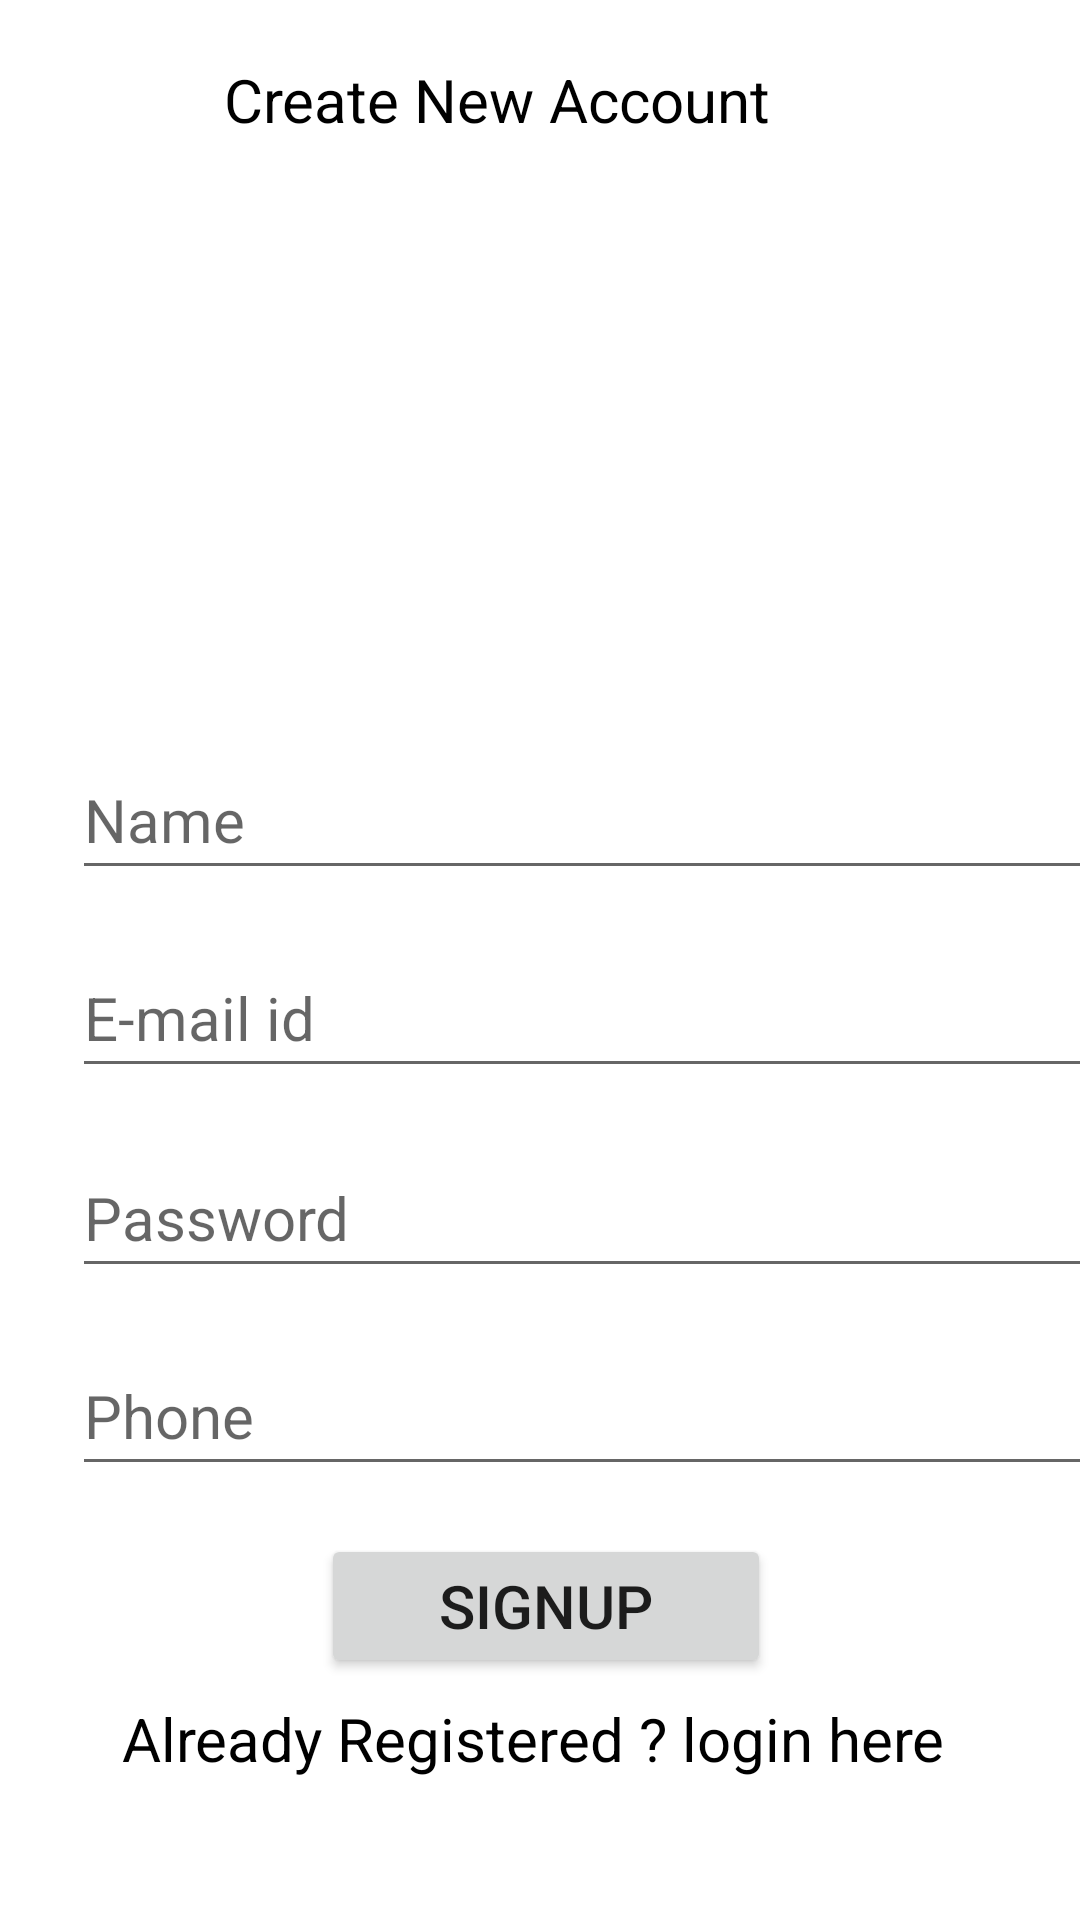

The Android layout XML behind this screen, and the referenced resources:
<!-- AndroidManifest.xml: application theme Theme.FitnessFoster -->
<!-- res/layout/activity_register.xml -->
<?xml version="1.0" encoding="utf-8"?>
<androidx.constraintlayout.widget.ConstraintLayout xmlns:android="http://schemas.android.com/apk/res/android"
    xmlns:app="http://schemas.android.com/apk/res-auto"
    xmlns:tools="http://schemas.android.com/tools"
    android:layout_width="match_parent"
    android:layout_height="match_parent"
    tools:context=".Register">

    <TextView
        android:id="@+id/TextView"
        android:layout_width="wrap_content"
        android:layout_height="wrap_content"
        android:layout_marginLeft="24dp"
        android:layout_marginTop="5dp"
        android:fontFamily="sans-serif"
        android:text="Create New Account"
        android:textColor="@color/black"
        android:textSize="20sp"
        app:layout_constraintBottom_toBottomOf="parent"
        app:layout_constraintHorizontal_bias="0.33"
        app:layout_constraintLeft_toLeftOf="parent"
        app:layout_constraintRight_toRightOf="parent"
        app:layout_constraintTop_toTopOf="parent"
        app:layout_constraintVertical_bias="0.024" />

    <ImageView
        android:layout_width="wrap_content"
        android:layout_height="150dp"
        android:src="@drawable/logo"
        app:layout_constraintBottom_toBottomOf="@+id/PasswordText"
        app:layout_constraintHorizontal_bias="0.385"
        app:layout_constraintLeft_toLeftOf="parent"
        app:layout_constraintRight_toRightOf="parent"
        app:layout_constraintTop_toBottomOf="@id/TextView"
        app:layout_constraintVertical_bias="0.142" />

    <EditText
        android:id="@+id/name"
        android:layout_width="350dp"
        android:layout_height="50dp"
        android:layout_marginLeft="24dp"
        android:layout_marginTop="200dp"
        android:hint="Name"
        android:textColor="@color/black"
        android:textSize="20dp"
        app:layout_constraintBottom_toBottomOf="parent"
        app:layout_constraintHorizontal_bias="0.0"
        app:layout_constraintLeft_toLeftOf="parent"
        app:layout_constraintRight_toRightOf="parent"
        app:layout_constraintTop_toBottomOf="@id/TextView"
        app:layout_constraintVertical_bias="0.0" />

    <EditText
        android:id="@+id/emailText"
        android:layout_width="350dp"
        android:layout_height="50dp"
        android:layout_marginLeft="24dp"
        android:layout_marginTop="16dp"
        android:hint="E-mail id"
        android:textColor="@color/black"
        android:textSize="20dp"
        app:layout_constraintBottom_toBottomOf="parent"
        app:layout_constraintHorizontal_bias="0.0"
        app:layout_constraintLeft_toLeftOf="parent"
        app:layout_constraintRight_toRightOf="parent"
        app:layout_constraintTop_toBottomOf="@id/name"
        app:layout_constraintVertical_bias="0.0" />

    <EditText
        android:id="@+id/PasswordText"
        android:layout_width="350dp"
        android:layout_height="50dp"
        android:layout_marginLeft="24dp"
        android:layout_marginTop="16dp"
        android:layout_marginBottom="24dp"
        android:hint="Password"
        android:textColor="@color/black"
        android:textSize="20dp"
        app:layout_constraintBottom_toBottomOf="parent"
        app:layout_constraintHorizontal_bias="0.0"
        app:layout_constraintLeft_toLeftOf="parent"
        app:layout_constraintRight_toRightOf="parent"
        app:layout_constraintTop_toBottomOf="@id/emailText"
        app:layout_constraintVertical_bias="0.003" />

    <EditText
        android:id="@+id/phone"
        android:layout_width="350dp"
        android:layout_height="50dp"
        android:layout_marginLeft="24dp"
        android:layout_marginTop="16dp"
        android:hint="Phone"
        android:textColor="@color/black"
        android:textSize="20dp"
        app:layout_constraintBottom_toBottomOf="parent"
        app:layout_constraintHorizontal_bias="0.0"
        app:layout_constraintLeft_toLeftOf="parent"
        app:layout_constraintRight_toRightOf="parent"
        app:layout_constraintTop_toBottomOf="@id/PasswordText"
        app:layout_constraintVertical_bias="0.0" />
    <Button
        android:id="@+id/SignupBtn"
        android:layout_width="150dp"
        android:layout_height="wrap_content"
        android:layout_marginLeft="24dp"
        android:layout_marginTop="16dp"
        android:text="SignUp"
        android:textSize="20dp"
        app:layout_constraintBottom_toBottomOf="parent"
        app:layout_constraintHorizontal_bias="0.447"
        app:layout_constraintLeft_toLeftOf="parent"
        app:layout_constraintRight_toRightOf="parent"
        app:layout_constraintTop_toBottomOf="@id/phone"
        app:layout_constraintVertical_bias="0.0"/>

    <TextView
        android:id="@+id/textview1"
        android:layout_width="300dp"
        android:layout_height="30dp"
        android:layout_marginLeft="24dp"
        android:text="Already Registered ? login here"
        android:textColor="@color/black"
        android:textSize="20sp"
        app:layout_constraintBottom_toBottomOf="parent"
        app:layout_constraintHorizontal_bias="0.459"
        app:layout_constraintLeft_toLeftOf="parent"
        app:layout_constraintRight_toRightOf="parent"
        app:layout_constraintTop_toBottomOf="@+id/SignupBtn"
        app:layout_constraintVertical_bias="0.134" />


</androidx.constraintlayout.widget.ConstraintLayout>
<!-- resources referenced by this layout -->
<resources>
  <style name="Theme.FitnessFoster" parent="Theme.MaterialComponents.DayNight.DarkActionBar">
          
          <item name="colorPrimary">@color/purple_500</item>
          <item name="colorPrimaryVariant">@color/purple_700</item>
          <item name="colorOnPrimary">@color/white</item>
          
          <item name="colorSecondary">@color/teal_200</item>
          <item name="colorSecondaryVariant">@color/teal_700</item>
          <item name="colorOnSecondary">@color/black</item>
          
          <item name="android:statusBarColor" tools:targetApi="l">?attr/colorPrimaryVariant</item>
          
      </style>
  <!-- not gathered from this repository: default colours our renderer supplied (Android Studio template values) -->
  <color name="purple_500">#FF6200EE</color>
  <color name="purple_700">#FF3700B3</color>
  <color name="teal_200">#FF03DAC5</color>
  <color name="teal_700">#FF018786</color>
  <color name="black">#FF000000</color>
  <color name="white">#FFFFFFFF</color>
</resources>
